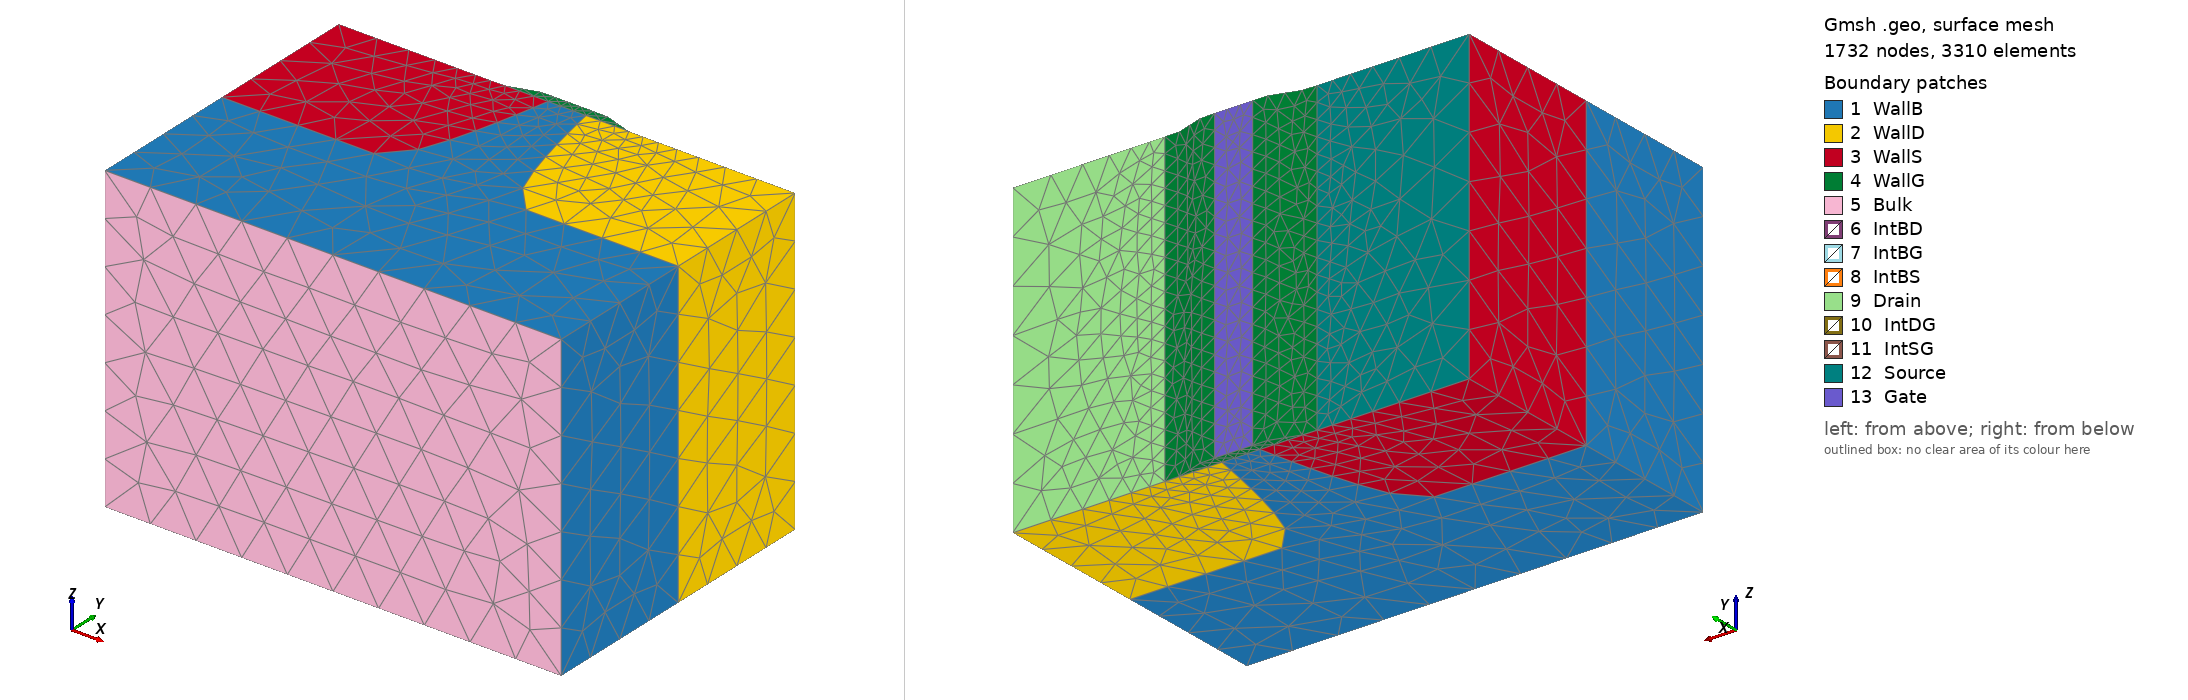

Gmsh geometry script, surface-meshed: 1732 nodes, 3310 surface elements. Boundary patches (legend numbers): 1 WallB, 2 WallD, 3 WallS, 4 WallG, 5 Bulk, 6 IntBD, 7 IntBG, 8 IntBS, 9 Drain, 10 IntDG, 11 IntSG, 12 Source, 13 Gate. Left view from above one corner, right view from below the opposite corner. Legend entries are the model's physical surfaces. The drawing asked Gmsh for element sizes between 1% and 20% of the model's largest extent; the script's own settings can give other sizes.

=== red.geo (drawn) ===
h = 5*10^(-8);

Lx = DefineNumber[480*10^(-9), Name "x Lenght"];
Ly = DefineNumber[320*10^(-9), Name "y Lenght"];
Lz = DefineNumber[320*10^(-9), Name "z Lenght"];
Lj = DefineNumber[160*10^(-9), Name "j Lenght"];
t0x = DefineNumber[10*10^(-9), Name "Gate Lenght"];

// Discretization
npt = DefineNumber[20, Name "Nb point interp"];
l = DefineNumber[3.5, Name "Interv for tanh"];

A = newp; Point(A) = {0,0,0,h};
B = newp; Point(B) = {Lx,0,0,h};
C = newp; Point(C) = {Lx,Ly,0,h};
D = newp; Point(D) = {2./3.*Lx,Ly,0,h/3};
E = newp; Point(E) = {2./3.*Lx-Lx/8.,Ly,0,h/3};
F = newp; Point(F) = {1./3.*Lx+Lx/8.,Ly,0,h/3};
G = newp; Point(G) = {1./3.*Lx,Ly,0,h/3};
H = newp; Point(H) = {0,Ly,0,h};
K = newp; Point(K) = {2./3.*Lx-Lx/8.,Ly+t0x,0,h/3};
L = newp; Point(L) = {1./3.*Lx+Lx/8.,Ly+t0x,0,h/3};
M = newp; Point(M) = {0,Ly-Lj,0,h};
N = newp; Point(N) = {1./3.*Lx,Ly-Lj,0,h};
P = newp; Point(P) = {Lx,Ly-Lj,0,h};
Q = newp; Point(Q) = {2./3.*Lx,Ly-Lj,0,h};

AB = newl; Line(AB) = {A,B};
BP = newl; Line(BP) = {B,P};
PC = newl; Line(PC) = {P,C};
CD = newl; Line(CD) = {C,D};
DE = newl; Line(DE) = {D,E};
EF = newl; Line(EF) = {E,F};
FG = newl; Line(FG) = {F,G};
KL = newl; Line(KL) = {K,L};
GH = newl; Line(GH) = {G,H};
HM = newl; Line(HM) = {H,M};
MA = newl; Line(MA) = {M,A};
MN = newl; Line(MN) = {M,N};
PQ = newl; Line(PQ) = {P,Q};

pListNF[0] = N;
pListQE[0] = Q;
pListGL[0] = G;
pListDK[0] = D;
For i In {1:npt-1}
    xhi = i*Lx/8./npt;
    eta = 64*Lj/(Lx*Lx)*xhi*xhi;
    xNF = 1./3.*Lx + xhi;
    xQE = 2./3.*Lx - xhi;
    y = eta + Ly - Lj;
    pListNF[i] = newp;
    Point(pListNF[i]) = {xNF,y,0,h};
    pListQE[i] = newp;
    Point(pListQE[i]) = {xQE,y,0,h};
    eta = t0x/2.*(Tanh(16.*l/Lx*xhi-l)+1);
    xGL = xNF;
    xDK = xQE;
    y = Ly + eta;
    pListGL[i] = newp;
    Point(pListGL[i]) = {xGL,y,0,h/3};
    pListDK[i] = newp;
    Point(pListDK[i]) = {xDK,y,0,h/3};
EndFor
pListNF[npt] = F;
pListQE[npt] = E;
pListGL[npt] = L;
pListDK[npt] = K;

NF = newl; Spline(NF) = pListNF[];
QE = newl; Spline(QE) = pListQE[];
GL = newl; Spline(GL) = pListGL[];
DK = newl; Spline(DK) = pListDK[];

Bll = newll; Line Loop(Bll) = {AB,BP,PQ,QE,EF,-NF,-MN,MA};
OB = news; Plane Surface(OB) = {Bll};

Dll = newll; Line Loop(Dll) = {PC,CD,DE,-QE,-PQ};
OD = news; Plane Surface(OD) = {Dll};

Sll = newll; Line Loop(Sll) = {FG,GH,HM,MN,NF};
OS = news; Plane Surface(OS) = {Sll};

Gll = newll; Line Loop(Gll) = {DE,EF,FG,GL,-KL,-DK};
OG = news; Plane Surface(OG) = {Gll};

// 3D
out[] = Extrude{0,0,Lz} {Surface{OB,OD,OS,OG};};

// For i In {0:#out[]-1}
//     Printf("out[%g] : %g",i, out[i]);
// EndFor

Physical Surface("Bulk") = {out[2]};
Physical Surface("Drain") = {out[13]};
Physical Surface("Source") = {out[20]};
Physical Surface("Gate") = {out[30]};
Physical Surface("IntBD") = {out[4],out[5]};
Physical Surface("IntBG") = {out[6]};
Physical Surface("IntBS") = {out[7],out[8]};
Physical Surface("IntDG") = {out[14]};
Physical Surface("IntSG") = {out[19]};
Physical Surface("WallB") = {OB,out[0],out[3],out[9]};
Physical Surface("WallD") = {OD,out[10],out[12]};
Physical Surface("WallS") = {OS,out[17],out[21]};
Physical Surface("WallG") = {OG,out[24],out[29],out[31]};

Physical Volume("OmegaB") = {out[1]};
Physical Volume("OmegaD") = {out[11]};
Physical Volume("OmegaS") = {out[18]};
Physical Volume("OmegaG") = {out[25]};
